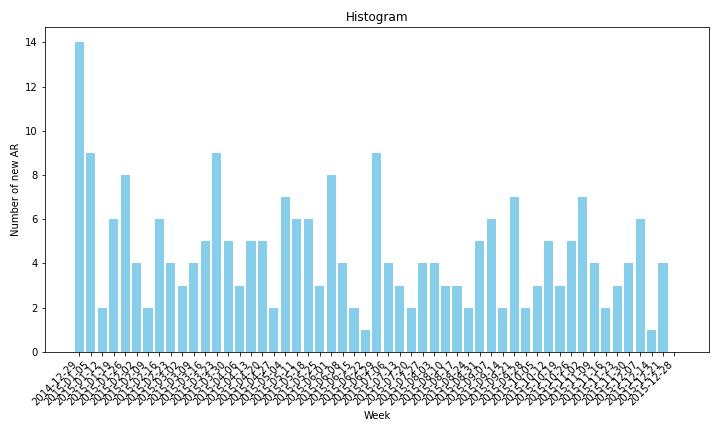

Source data for this figure (header and first rows):
Week, New ARs
2014-12-29, 14
2015-01-05, 9
2015-01-12, 2
2015-01-19, 6
2015-01-26, 8
2015-02-02, 4
2015-02-09, 2
2015-02-16, 6
2015-02-23, 4
2015-03-02, 3
2015-03-09, 4
2015-03-16, 5
2015-03-23, 9
2015-03-30, 5
2015-04-06, 3
2015-04-13, 5
2015-04-20, 5
2015-04-27, 2
2015-05-04, 7
2015-05-11, 6
2015-05-18, 6
2015-05-25, 3
2015-06-01, 8
2015-06-08, 4
2015-06-15, 2
2015-06-22, 1
2015-06-29, 9
2015-07-06, 4
2015-07-13, 3
2015-07-20, 2
2015-07-27, 4
2015-08-03, 4
2015-08-10, 3
2015-08-17, 3
2015-08-24, 2
2015-08-31, 5
2015-09-07, 6
2015-09-14, 2
2015-09-21, 7
2015-09-28, 2
2015-10-05, 3
2015-10-12, 5
2015-10-19, 3
2015-10-26, 5
2015-11-02, 7
2015-11-09, 4
2015-11-16, 2
2015-11-23, 3
2015-11-30, 4
2015-12-07, 6
2015-12-14, 1
2015-12-21, 4
2015-12-28, 0
